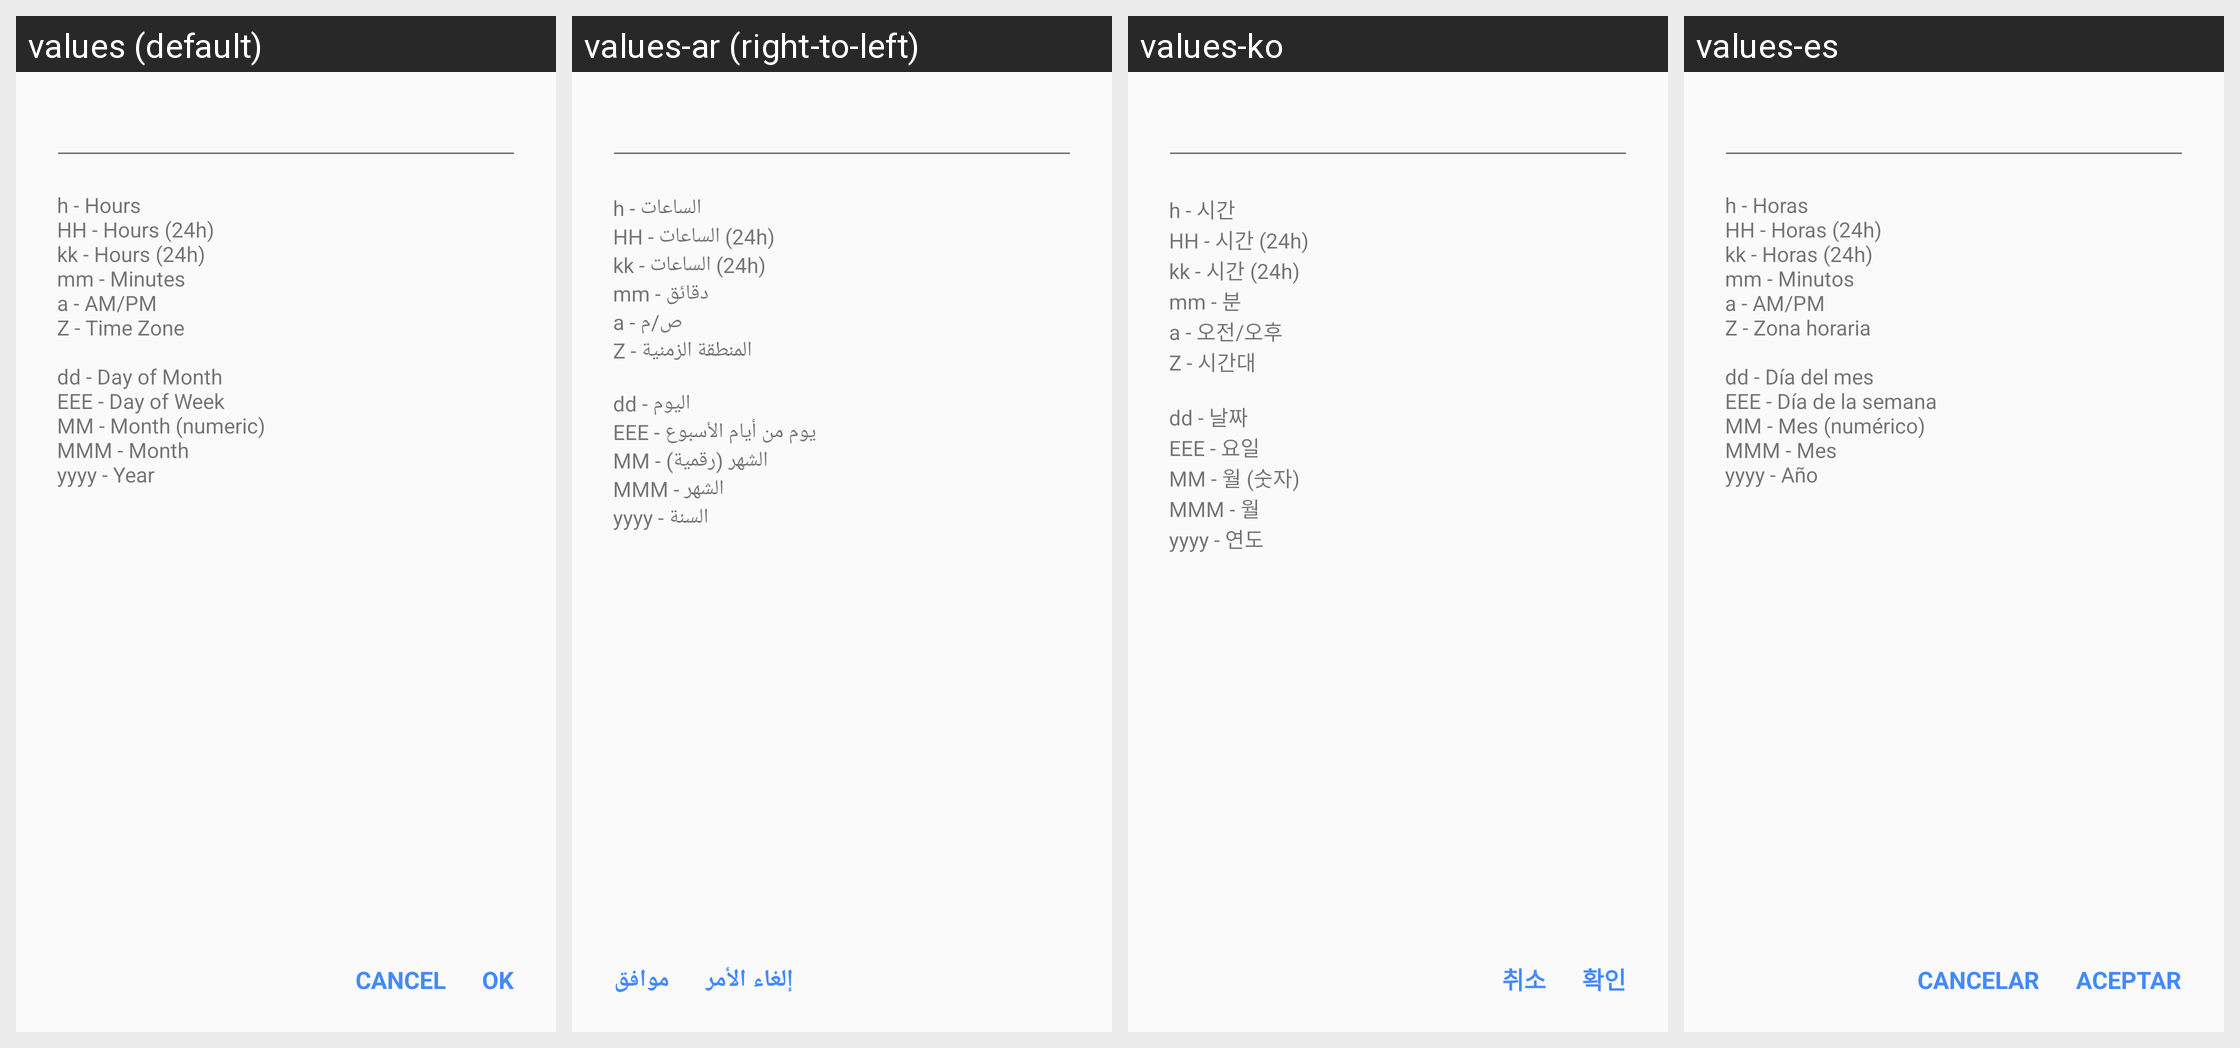

Locale-by-locale string values for the Android screen shown in this grid:
Android screen res/layout/dialog_format.xml rendered under 4 locales, left to right: values (default), values-ar (right-to-left), values-ko, values-es. Device: Nexus 5 (rendered at 1080×1920; each locale shown at half size, 540×960, under a caption strip naming it); theme AppTheme.
Other locales in the repository, not shown: values-zh.
Strings drawn on this screen, with the default value and each locale's value (text and hints the layout hard-codes, and strings that could not be matched under every locale, appear in the picture but are not listed):

hint_format
  values: 
       h - Hours
       HH - Hours (24h)
       kk - Hours (24h)
       mm - Minutes
       a - AM/PM
       Z - Time Zone
       
       dd - Day of Month
       EEE - Day of Week
       MM - Month (numeric)
       MMM - Month
       yyyy - Year
  values-ar: 
       h - الساعات
       HH - الساعات (24h)
       kk - الساعات (24h)
       mm - دقائق
       a - ص/م
       Z - المنطقة الزمنية
       
       dd - اليوم
       EEE - يوم من أيام الأسبوع
       MM - الشهر (رقمية)
       MMM - الشهر
       yyyy - السنة
  values-ko: 
       h - 시간
       HH - 시간 (24h)
       kk - 시간 (24h)
       mm - 분
       a - 오전/오후
       Z - 시간대
       
       dd - 날짜
       EEE - 요일
       MM - 월 (숫자)
       MMM - 월
       yyyy - 연도
  values-es: 
       h - Horas
       HH - Horas (24h)
       kk - Horas (24h)
       mm - Minutos
       a - AM/PM
       Z - Zona horaria
       
       dd - Día del mes
       EEE - Día de la semana
       MM - Mes (numérico)
       MMM - Mes
       yyyy - Año

action_cancel
  values: Cancel
  values-ar: إلغاء الأمر
  values-ko: 취소
  values-es: Cancelar

action_ok
  values: OK
  values-ar: موافق
  values-ko: 확인
  values-es: Aceptar
